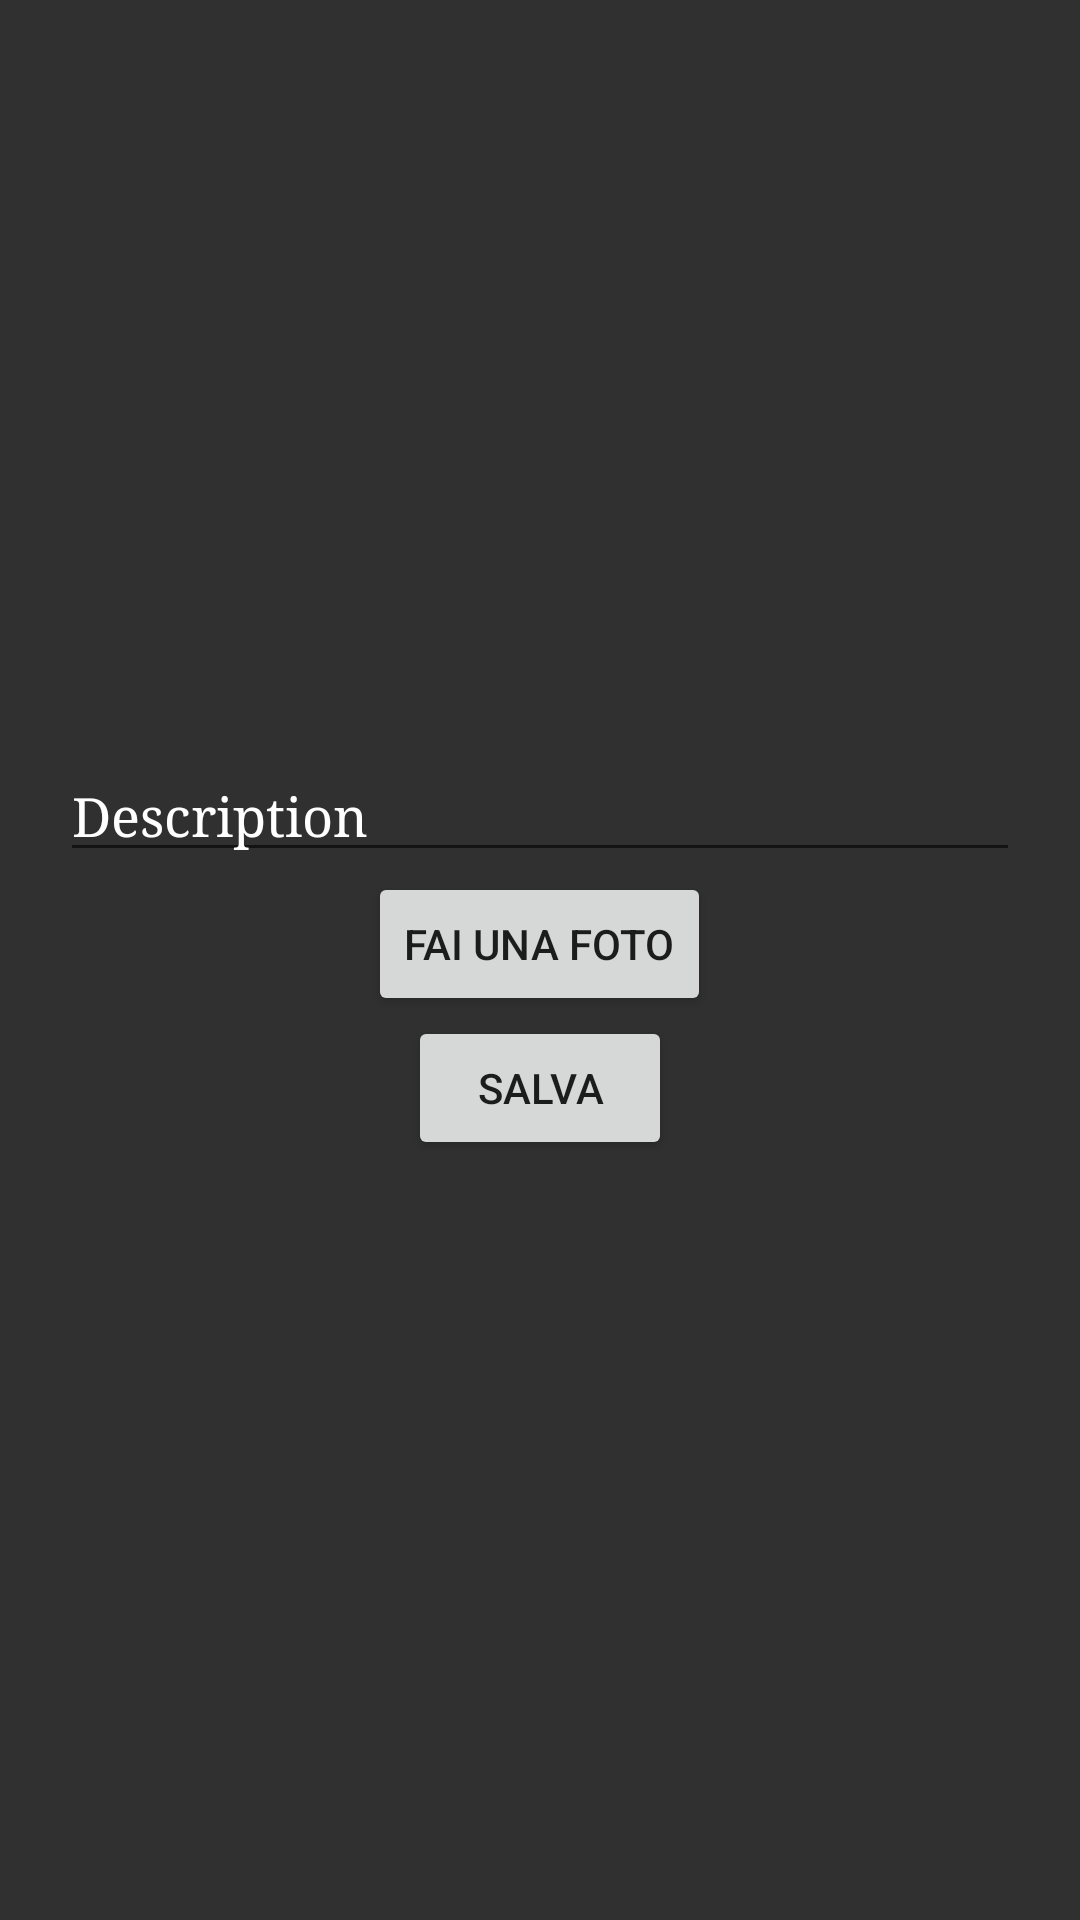

Reconstruct the res/layout file that produces this screen, plus the resources it refers to.
<!-- AndroidManifest.xml: application theme AppTheme -->
<!-- res/layout/activity_post.xml -->
<?xml version="1.0" encoding="utf-8"?>
<LinearLayout xmlns:android="http://schemas.android.com/apk/res/android"
    android:orientation="vertical" android:layout_width="match_parent"
    android:layout_height="match_parent">

    <LinearLayout
        android:orientation="vertical"
        android:layout_width="match_parent"
        android:layout_height="match_parent"
        android:background="#303030"
        android:weightSum="1">

        <LinearLayout
            android:orientation="vertical"
            android:layout_width="match_parent"
            android:layout_height="match_parent">

            <ImageView
                android:layout_width="250dp"
                android:layout_height="250dp"
                android:id="@+id/imgFeed"
                android:layout_gravity="center_horizontal" />

            <EditText
                android:layout_width="match_parent"
                android:layout_height="wrap_content"
                android:ems="10"
                android:id="@+id/post_desc"
                android:layout_gravity="center_horizontal"
                android:password="false"
                android:hint="Description"
                android:textColor="#ffffff"
                android:textColorHint="#ffffff"
                android:typeface="serif"
                android:inputType="textLongMessage"
                android:layout_marginLeft="20dp"
                android:layout_marginRight="20dp" />

            <Button
                android:layout_width="wrap_content"
                android:layout_height="wrap_content"
                android:text="Fai una foto"
                android:id="@+id/btn_getImage"
                android:layout_gravity="center_horizontal" />

            <Button
                android:layout_width="wrap_content"
                android:layout_height="wrap_content"
                android:text="Salva"
                android:id="@+id/btn_sendToDb"
                android:layout_gravity="center_horizontal" />
        </LinearLayout>
    </LinearLayout>
</LinearLayout>
<!-- resources referenced by this layout -->
<resources>
  <style name="AppTheme" parent="Theme.AppCompat.Light.DarkActionBar">
          
      </style>
</resources>
